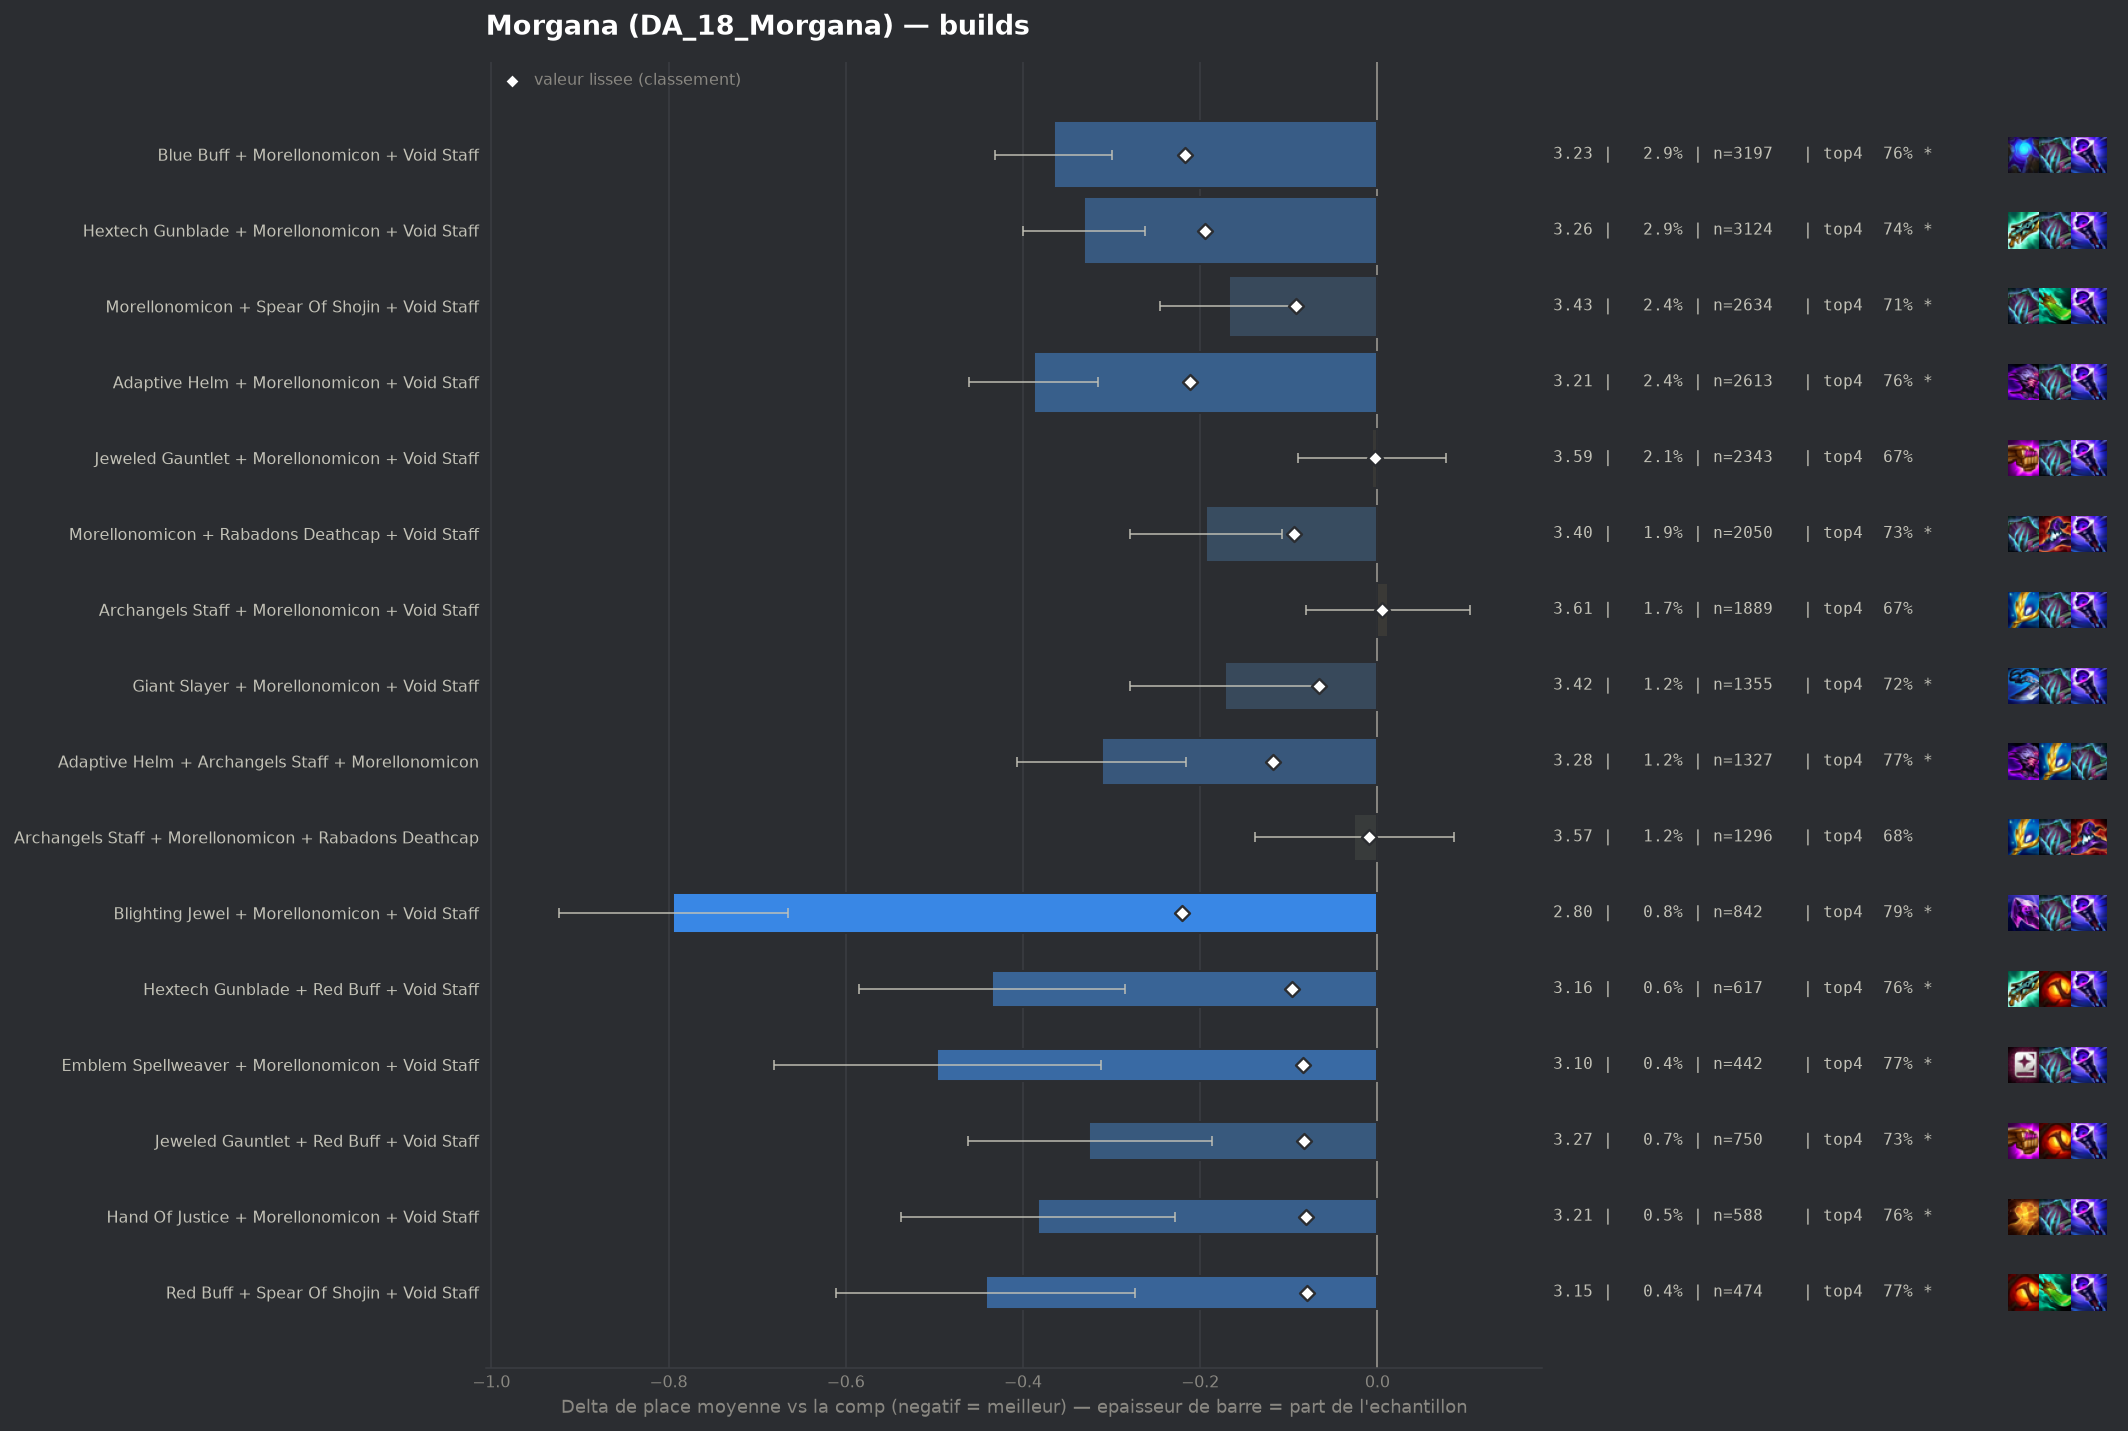

The file beside this chart, header and first rows:
group, label, n, share, avg_place, shrunk_avg, score, d_avg, d_avg_pess, impact, d_top4, win, top2, top4, sd, z, p, significant
pepite, Blighting Jewel + Morellonomicon + Void …, 842, 0.007709, 2.799, 3.373, -0.221, -0.795, -0.665, 0.0017, 0.1131, 0.3587, 0.5511, 0.7933, 1.911, -12.01, 0.0, True
populaire, Blue Buff + Morellonomicon + Void Staff, 3197, 0.02927, 3.229, 3.377, -0.217, -0.365, -0.3, 0.0063, 0.0776, 0.2014, 0.4263, 0.7579, 1.854, -10.95, 0.0, True
populaire, Adaptive Helm + Morellonomicon + Void St…, 2613, 0.02392, 3.206, 3.383, -0.211, -0.388, -0.315, 0.0051, 0.0821, 0.2174, 0.4405, 0.7623, 1.881, -10.4, 0.0, True
populaire, Hextech Gunblade + Morellonomicon + Void…, 3124, 0.0286, 3.263, 3.399, -0.195, -0.331, -0.262, 0.0056, 0.0595, 0.2234, 0.427, 0.7398, 1.932, -9.42, 0.0, True
populaire, Adaptive Helm + Archangels Staff + Morel…, 1327, 0.01215, 3.283, 3.476, -0.118, -0.311, -0.216, 0.0014, 0.0914, 0.162, 0.3806, 0.7717, 1.758, -6.4, 0.0, True
pepite, Hextech Gunblade + Red Buff + Void Staff, 617, 0.005649, 3.159, 3.498, -0.096, -0.435, -0.285, 0.0005, 0.0847, 0.2382, 0.4473, 0.765, 1.893, -5.69, 0.0, True
populaire, Morellonomicon + Rabadons Deathcap + Voi…, 2050, 0.01877, 3.4, 3.5, -0.094, -0.193, -0.108, 0.0018, 0.0509, 0.1941, 0.3917, 0.7312, 1.953, -4.44, 1e-05, True
populaire, Morellonomicon + Spear Of Shojin + Void …, 2634, 0.02411, 3.426, 3.502, -0.092, -0.168, -0.092, 0.0022, 0.0312, 0.1986, 0.396, 0.7115, 1.982, -4.3, 2e-05, True
pepite, Emblem Spellweaver + Morellonomicon + Vo…, 442, 0.004047, 3.097, 3.51, -0.084, -0.497, -0.312, 0.0003, 0.0912, 0.2896, 0.4819, 0.7715, 1.977, -5.27, 0.0, True
pepite, Jeweled Gauntlet + Red Buff + Void Staff, 750, 0.006866, 3.269, 3.511, -0.083, -0.325, -0.187, 0.0006, 0.0504, 0.236, 0.4133, 0.7307, 1.908, -4.64, 0.0, True
pepite, Hand Of Justice + Morellonomicon + Void …, 588, 0.005383, 3.211, 3.513, -0.081, -0.383, -0.228, 0.0004, 0.0816, 0.2143, 0.4422, 0.7619, 1.911, -4.84, 0.0, True
pepite, Red Buff + Spear Of Shojin + Void Staff, 474, 0.00434, 3.152, 3.515, -0.079, -0.442, -0.273, 0.0003, 0.0898, 0.2426, 0.4346, 0.77, 1.875, -5.12, 0.0, True
, Emblem Vanguard + Morellonomicon + Void …, 520, 0.004761, 3.219, 3.522, -0.072, -0.375, -0.212, 0.0003, 0.0582, 0.2192, 0.4404, 0.7385, 1.89, -4.51, 1e-05, True
, Adaptive Helm + Red Buff + Void Staff, 327, 0.002994, 3.052, 3.523, -0.071, -0.542, -0.347, 0.0002, 0.1026, 0.2324, 0.4618, 0.7829, 1.79, -5.46, 0.0, True
, Giant Slayer + Red Buff + Void Staff, 324, 0.002966, 3.043, 3.523, -0.071, -0.551, -0.354, 0.0002, 0.0975, 0.2469, 0.4568, 0.7778, 1.803, -5.49, 0.0, True
populaire, Giant Slayer + Morellonomicon + Void Sta…, 1355, 0.01241, 3.422, 3.528, -0.066, -0.172, -0.065, 0.0008, 0.0356, 0.1993, 0.4066, 0.7159, 1.999, -3.14, 0.00167, True
, Blue Buff + Red Buff + Void Staff, 406, 0.003717, 3.182, 3.529, -0.065, -0.412, -0.233, 0.0002, 0.1104, 0.1897, 0.431, 0.7906, 1.829, -4.52, 1e-05, True
, Hextech Gunblade + Morellonomicon + Raba…, 453, 0.004147, 3.265, 3.537, -0.056, -0.329, -0.158, 0.0002, 0.0614, 0.1965, 0.4194, 0.7417, 1.856, -3.76, 0.00017, True
, Rabadons Deathcap + Red Buff + Void Staf…, 377, 0.003451, 3.215, 3.538, -0.056, -0.379, -0.194, 0.0002, 0.0783, 0.2202, 0.4218, 0.7586, 1.832, -4.01, 6e-05, True
, Archangels Staff + Red Buff + Void Staff, 247, 0.002261, 3.04, 3.538, -0.056, -0.553, -0.332, 0.0001, 0.1132, 0.2186, 0.4737, 0.7935, 1.77, -4.91, 0.0, True
, Blighting Jewel + Hextech Gunblade + Mor…, 209, 0.001913, 2.947, 3.537, -0.056, -0.646, -0.401, 0.0001, 0.1331, 0.2632, 0.4928, 0.8134, 1.807, -5.17, 0.0, True
, Adaptive Helm + Morellonomicon + Rabadon…, 472, 0.004321, 3.282, 3.538, -0.055, -0.312, -0.145, 0.0002, 0.0803, 0.1758, 0.4068, 0.7606, 1.842, -3.67, 0.00024, True
, Adaptive Helm + Blighting Jewel + Morell…, 161, 0.001474, 2.845, 3.542, -0.051, -0.749, -0.496, 0.0001, 0.1458, 0.2422, 0.4969, 0.8261, 1.636, -5.8, 0.0, True
, Blue Buff + Morellonomicon + Rabadons De…, 372, 0.003406, 3.25, 3.544, -0.05, -0.344, -0.161, 0.0002, 0.0751, 0.1774, 0.4086, 0.7554, 1.793, -3.69, 0.00022, True
, Edge Of Night + Morellonomicon + Void St…, 317, 0.002902, 3.202, 3.544, -0.05, -0.392, -0.179, 0.0001, 0.0547, 0.2492, 0.4543, 0.735, 1.935, -3.6, 0.00032, True
, Blue Buff + Hextech Gunblade + Morellono…, 367, 0.00336, 3.259, 3.546, -0.048, -0.335, -0.148, 0.0002, 0.0799, 0.1853, 0.4033, 0.7602, 1.827, -3.51, 0.00045, True
, Archangels Staff + Hextech Gunblade + Mo…, 496, 0.004541, 3.355, 3.55, -0.044, -0.239, -0.067, 0.0002, 0.0556, 0.1956, 0.4073, 0.7359, 1.947, -2.73, 0.00638, True
, Adaptive Helm + Hextech Gunblade + Morel…, 419, 0.003836, 3.332, 3.552, -0.042, -0.262, -0.082, 0.0002, 0.062, 0.179, 0.4153, 0.7422, 1.881, -2.85, 0.00443, True
, Blighting Jewel + Red Buff + Void Staff, 105, 0.0009613, 2.676, 3.552, -0.042, -0.918, -0.573, 0.0, 0.1769, 0.3333, 0.581, 0.8571, 1.802, -5.21, 0.0, True
, Giant Slayer + Hextech Gunblade + Morell…, 303, 0.002774, 3.277, 3.555, -0.039, -0.317, -0.112, 0.0001, 0.0788, 0.1815, 0.3993, 0.7591, 1.81, -3.04, 0.00237, True
, Giant Slayer + Hextech Gunblade + Red Bu…, 131, 0.001199, 2.908, 3.555, -0.039, -0.685, -0.373, 0.0, 0.1136, 0.2672, 0.5267, 0.7939, 1.822, -4.3, 2e-05, True
, Rabadons Deathcap + Spear Of Shojin + Vo…, 233, 0.002133, 3.21, 3.557, -0.037, -0.384, -0.14, 0.0001, 0.0622, 0.2146, 0.4464, 0.7425, 1.893, -3.09, 0.002, True
, Blighting Jewel + Blue Buff + Morellonom…, 110, 0.001007, 2.873, 3.559, -0.035, -0.721, -0.384, 0.0, 0.1288, 0.2455, 0.5182, 0.8091, 1.805, -4.19, 3e-05, True
, Emblem Lunar + Morellonomicon + Void Sta…, 297, 0.002719, 3.313, 3.56, -0.034, -0.281, -0.066, 0.0001, 0.0537, 0.2155, 0.4074, 0.734, 1.884, -2.56, 0.01034, True
, Archangels Staff + Blighting Jewel + Mor…, 155, 0.001419, 3.077, 3.56, -0.034, -0.516, -0.22, 0.0, 0.081, 0.2129, 0.5097, 0.7613, 1.882, -3.41, 0.00064, True
, Blighting Jewel + Hextech Gunblade + Voi…, 80, 0.0007324, 2.638, 3.56, -0.034, -0.956, -0.546, 0.0, 0.1447, 0.3875, 0.6, 0.825, 1.872, -4.57, 0.0, True
, Morellonomicon + Strikers Flail + Void S…, 193, 0.001767, 3.181, 3.56, -0.033, -0.412, -0.137, 0.0001, 0.0762, 0.2746, 0.4301, 0.7565, 1.948, -2.94, 0.0033, True
, Adaptive Helm + Rabadons Deathcap + Red …, 128, 0.001172, 2.992, 3.561, -0.033, -0.602, -0.297, 0.0, 0.1166, 0.1953, 0.5, 0.7969, 1.757, -3.87, 0.00011, True
, Jeweled Gauntlet + Rabadons Deathcap + R…, 199, 0.001822, 3.216, 3.562, -0.032, -0.378, -0.13, 0.0001, 0.1187, 0.1859, 0.392, 0.799, 1.782, -2.99, 0.00281, True
, Hextech Gunblade + Jeweled Gauntlet + Re…, 217, 0.001987, 3.258, 3.564, -0.03, -0.336, -0.075, 0.0001, 0.0524, 0.2166, 0.447, 0.7327, 1.96, -2.52, 0.0117, True
, Archangels Staff + Jeweled Gauntlet + Re…, 150, 0.001373, 3.133, 3.564, -0.03, -0.461, -0.162, 0.0, 0.113, 0.1933, 0.4733, 0.7933, 1.864, -3.02, 0.0025, True
, Morellonomicon + Rabadons Deathcap + Spe…, 463, 0.004239, 3.441, 3.567, -0.027, -0.153, 0.0, 0.0001, 0.0454, 0.1555, 0.3499, 0.7257, 1.804, -1.82, 0.06824, False
, Jeweled Gauntlet + Morellonomicon + Stri…, 351, 0.003213, 3.402, 3.567, -0.027, -0.192, 0.0, 0.0001, 0.0519, 0.2023, 0.3846, 0.7322, 1.996, -1.8, 0.07178, False
, Blighting Jewel + Morellonomicon + Spear…, 117, 0.001071, 3.068, 3.567, -0.027, -0.525, -0.183, 0.0, 0.0975, 0.3077, 0.453, 0.7778, 1.889, -3.01, 0.00264, True
, Blighting Jewel + Morellonomicon + Rabad…, 116, 0.001062, 3.086, 3.568, -0.026, -0.508, -0.165, 0.0, 0.0956, 0.25, 0.4569, 0.7759, 1.883, -2.9, 0.0037, True
, Emblem Spellweaver + Red Buff + Void Sta…, 65, 0.0005951, 2.692, 3.568, -0.026, -0.902, -0.471, 0.0, 0.1505, 0.3538, 0.5385, 0.8308, 1.771, -4.1, 4e-05, True
, Crownguard + Morellonomicon + Void Staff, 167, 0.001529, 3.246, 3.569, -0.025, -0.348, -0.067, 0.0, 0.0562, 0.1916, 0.4251, 0.7365, 1.852, -2.43, 0.01518, True
, Emblem Vanguard + Red Buff + Void Staff, 84, 0.000769, 2.917, 3.569, -0.025, -0.677, -0.298, 0.0, 0.1173, 0.25, 0.5238, 0.7976, 1.774, -3.5, 0.00047, True
, Blue Buff + Rabadons Deathcap + Void Sta…, 194, 0.001776, 3.294, 3.569, -0.024, -0.3, -0.03, 0.0, 0.0671, 0.201, 0.4278, 0.7474, 1.916, -2.18, 0.02934, True
, Hextech Gunblade + Rabadons Deathcap + R…, 146, 0.001337, 3.205, 3.57, -0.024, -0.388, -0.11, 0.0, 0.08, 0.1986, 0.3973, 0.7603, 1.716, -2.73, 0.00629, True
, Blighting Jewel + Jeweled Gauntlet + Voi…, 65, 0.0005951, 2.754, 3.57, -0.024, -0.84, -0.426, 0.0, 0.1659, 0.3231, 0.5231, 0.8462, 1.701, -3.98, 7e-05, True
, Emblem Slayer + Morellonomicon + Void St…, 180, 0.001648, 3.294, 3.571, -0.023, -0.299, -0.034, 0.0, 0.0364, 0.1889, 0.4056, 0.7167, 1.816, -2.21, 0.0271, True
, Adaptive Helm + Archangels Staff + Red B…, 179, 0.001639, 3.296, 3.571, -0.023, -0.298, -0.049, 0.0, 0.0962, 0.1285, 0.3855, 0.7765, 1.697, -2.35, 0.01902, True
, Archangels Staff + Hextech Gunblade + Vo…, 161, 0.001474, 3.255, 3.571, -0.023, -0.339, -0.032, 0.0, 0.0651, 0.2298, 0.4348, 0.7453, 1.985, -2.17, 0.0303, False
, Giant Slayer + Jeweled Gauntlet + Red Bu…, 145, 0.001327, 3.221, 3.571, -0.023, -0.373, -0.094, 0.0, 0.1197, 0.1586, 0.4069, 0.8, 1.712, -2.62, 0.00873, True
, Rabadons Deathcap + Red Buff + Spear Of …, 144, 0.001318, 3.215, 3.57, -0.023, -0.379, -0.078, 0.0, 0.1114, 0.2153, 0.4097, 0.7917, 1.842, -2.46, 0.0137, True
, Morellonomicon + Nashors Tooth + Void St…, 228, 0.002087, 3.364, 3.572, -0.022, -0.23, 0.0, 0.0, 0.0478, 0.1974, 0.3728, 0.7281, 1.841, -1.88, 0.05977, False
, Giant Slayer + Rabadons Deathcap + Void …, 146, 0.001337, 3.24, 3.572, -0.022, -0.354, -0.072, 0.0, 0.08, 0.1986, 0.3767, 0.7603, 1.737, -2.46, 0.01386, True
, Hextech Gunblade + Jeweled Gauntlet + Mo…, 565, 0.005173, 3.492, 3.573, -0.021, -0.102, 0.0, 0.0001, 0.0117, 0.1752, 0.3841, 0.692, 1.99, -1.21, 0.2251, False
, Archangels Staff + Rabadons Deathcap + R…, 132, 0.001208, 3.22, 3.573, -0.021, -0.374, -0.064, 0.0, 0.0849, 0.1894, 0.4167, 0.7652, 1.815, -2.37, 0.01792, True
... 310 more rows
